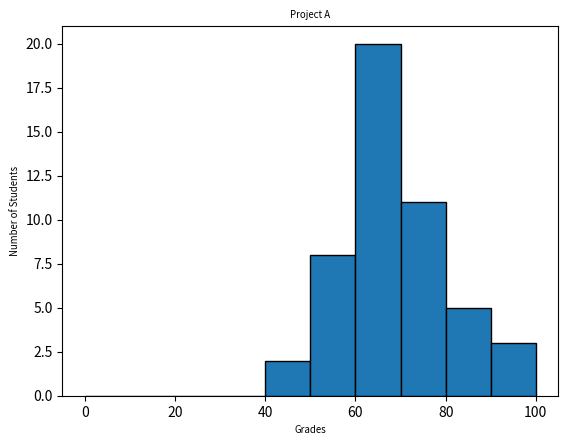

Here is the Python script that generated this plot:
#!/usr/bin/env python3
import numpy as np
import matplotlib.pyplot as plt


def frequency():
    """Plot a histogram of student grades with specified labels and styling."""

    # Set random seed for reproducibility
    np.random.seed(5)

    # Generate 50 student grades from a normal distribution (mean=68, std=15)
    student_grades = np.random.normal(68, 15, 50)

    # Create the figure with a specified size
    plt.figure(figsize=(6.4, 4.8))

    # Plot the histogram with bins every 10 units, and black edges for the bars
    plt.hist(student_grades, bins=range(0, 101, 10), edgecolor='black')

    # Label the x-axis
    plt.xlabel("Grades", fontsize='x-small')

    # Label the y-axis
    plt.ylabel("Number of Students", fontsize='x-small')

    # Set the title of the plot
    plt.title("Project A", fontsize='x-small')

    # Display the plot
    plt.show()


# Call the function to display the plot
frequency()
